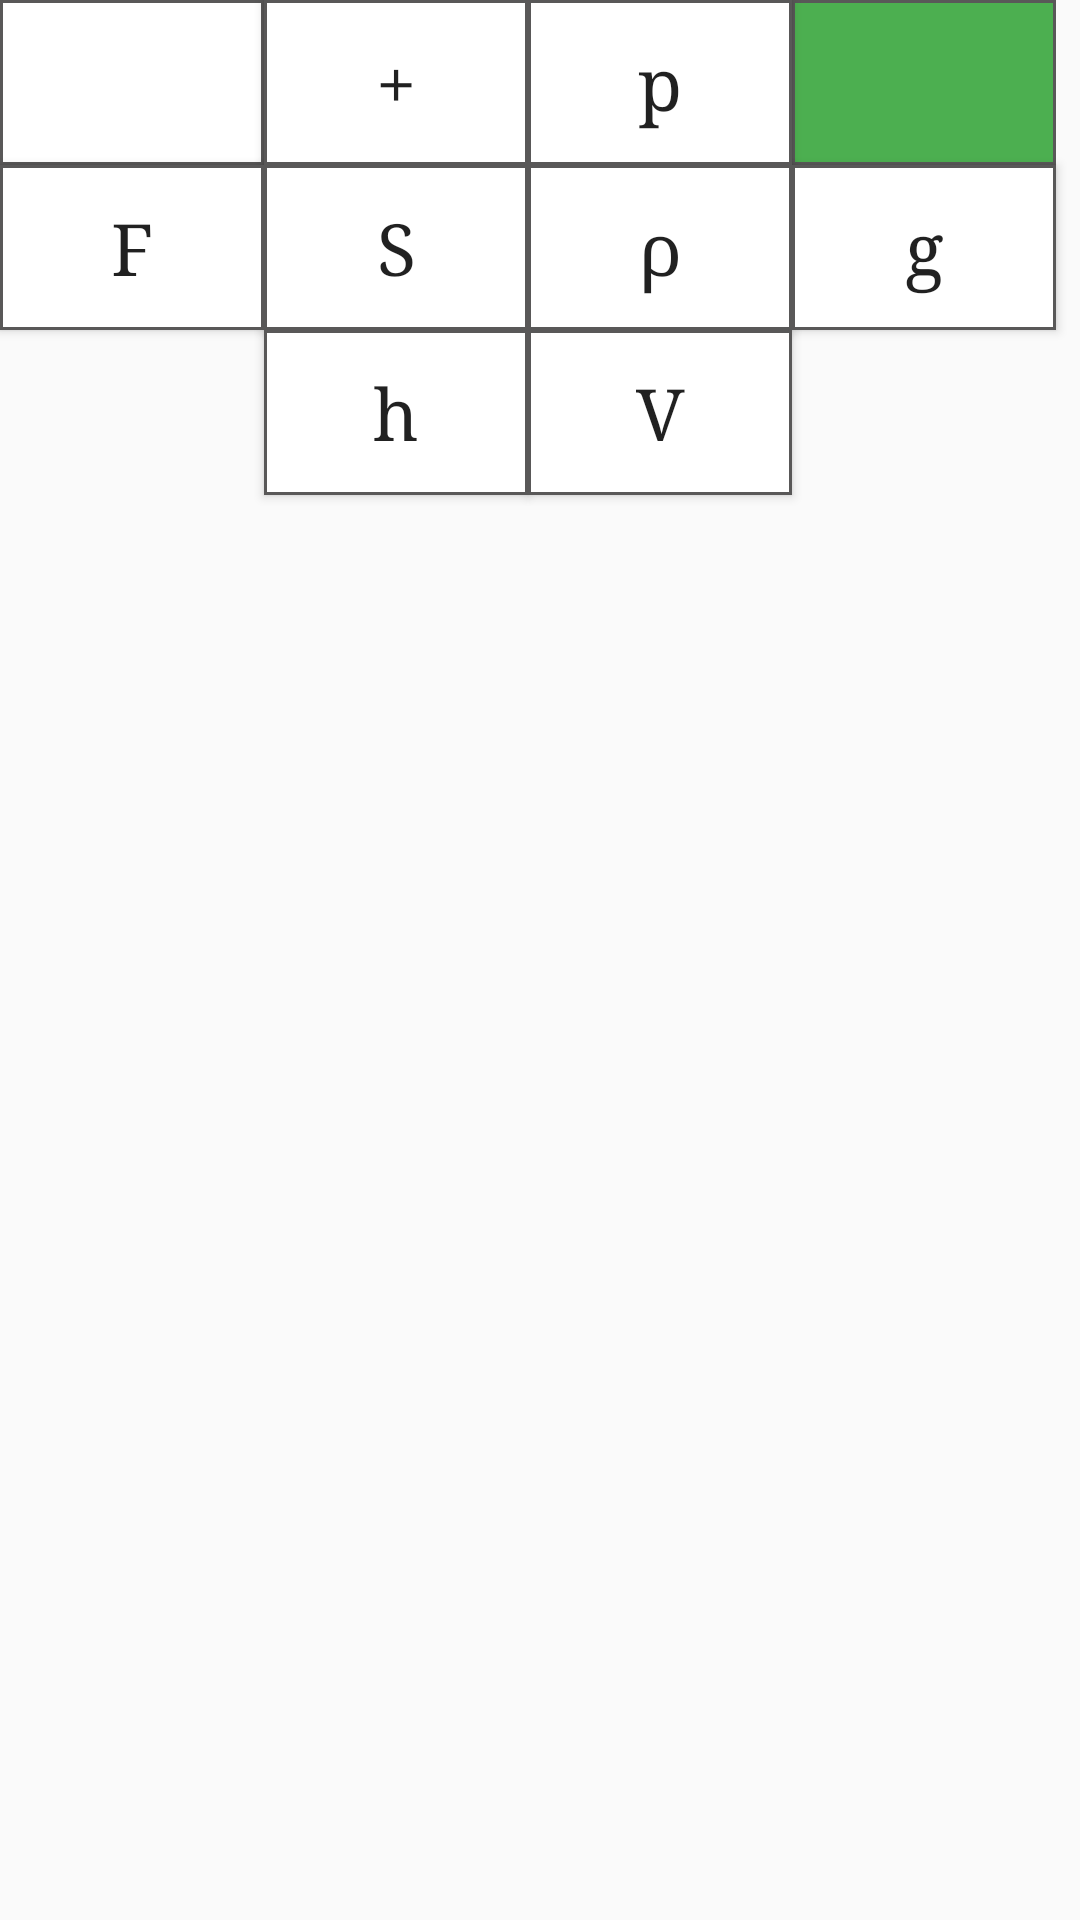

Reconstruct the res/layout file that produces this screen, plus the resources it refers to.
<!-- AndroidManifest.xml: application theme AppTheme -->
<!-- res/layout/fragment_keyboard_hydrostatics.xml -->
<GridLayout xmlns:android="http://schemas.android.com/apk/res/android"
    xmlns:tools="http://schemas.android.com/tools"
    android:layout_width="match_parent"
    android:layout_height="match_parent"
    xmlns:app="http://schemas.android.com/apk/res-auto"
    tools:context="com.zelyder.physics.Fragments.KeyboardHydrostatics">

    <ImageButton
        android:id="@+id/btnHydrostaticsDelete"
        android:layout_width="88dp"
        android:layout_height="55dp"
        android:layout_column="0"
        android:layout_row="0"
        android:background="@drawable/ripple_button"
        android:contentDescription="@string/descriptionBtnDelete"
        app:srcCompat="@drawable/ic_delete" />
    <Button
        android:id="@+id/btnHydrostaticsPlus"
        android:layout_width="88dp"
        android:layout_height="55dp"
        android:layout_column="1"
        android:layout_row="0"
        android:background="@drawable/ripple_button"
        android:fontFamily="serif"
        android:text="@string/plus"
        android:textAllCaps="false"
        android:textSize="24sp" />
    <Button
        android:id="@+id/btnHydrostaticsPressure"
        android:layout_width="88dp"
        android:layout_height="55dp"
        android:layout_column="2"
        android:layout_row="0"
        android:background="@drawable/ripple_button"
        android:fontFamily="serif"
        android:text="@string/momentum"
        android:textAllCaps="false"
        android:textSize="24sp" />
    <ImageButton
        android:id="@+id/btnHydrostaticsOk"
        android:layout_width="88dp"
        android:layout_height="55dp"
        android:layout_column="3"
        android:layout_row="0"
        android:background="@drawable/ripple_ok_button"
        app:srcCompat="@drawable/ic_check_black_24dp"
        android:contentDescription="@string/descriptionBtnOk" />
    <Button
        android:id="@+id/btnHydrostaticsForce"
        android:layout_width="88dp"
        android:layout_height="55dp"
        android:layout_column="0"
        android:layout_row="1"
        android:background="@drawable/ripple_button"
        android:fontFamily="serif"
        android:text="@string/Force"
        android:textAllCaps="false"
        android:textSize="24sp" />
    <Button
        android:id="@+id/btnHydrostaticsArea"
        android:layout_width="88dp"
        android:layout_height="55dp"
        android:layout_column="1"
        android:layout_row="1"
        android:background="@drawable/ripple_button"
        android:fontFamily="serif"
        android:text="@string/distance"
        android:textAllCaps="false"
        android:textSize="24sp" />
    <Button
        android:id="@+id/btnHydrostaticsDensity"
        android:layout_width="88dp"
        android:layout_height="55dp"
        android:layout_column="2"
        android:layout_row="1"
        android:background="@drawable/ripple_button"
        android:fontFamily="serif"
        android:text="@string/density"
        android:textAllCaps="false"
        android:textSize="24sp" />
    <Button
        android:id="@+id/btnHydrostaticsFall"
        android:layout_width="88dp"
        android:layout_height="55dp"
        android:layout_column="3"
        android:layout_row="1"
        android:background="@drawable/ripple_button"
        android:fontFamily="serif"
        android:text="@string/acceleration_of_gravity"
        android:textAllCaps="false"
        android:textSize="24sp" />
    <Button
        android:id="@+id/btnHydrostaticsHeight"
        android:layout_width="88dp"
        android:layout_height="55dp"
        android:layout_column="1"
        android:layout_row="2"
        android:background="@drawable/ripple_button"
        android:fontFamily="serif"
        android:text="@string/height"
        android:textAllCaps="false"
        android:textSize="24sp" />
    <Button
        android:id="@+id/btnHydrostaticsVolume"
        android:layout_width="88dp"
        android:layout_height="55dp"
        android:layout_column="2"
        android:layout_row="2"
        android:background="@drawable/ripple_button"
        android:fontFamily="serif"
        android:text="@string/volume"
        android:textAllCaps="false"
        android:textSize="24sp" />
</GridLayout>
<!-- resources referenced by this layout -->
<resources>
  <!-- drawable ripple_button (drawable) -->
  <?xml version="1.0" encoding="utf-8"?>
  <selector xmlns:android="http://schemas.android.com/apk/res/android">
  
      <item android:state_pressed="false" >
          <shape android:shape="rectangle">
              <solid android:color="#00ffffff"/>
              <stroke
                  android:color="#595858"
                  android:width="1dp"/>
              <padding
                  android:top="10dp"
                  android:right="10dp"
                  android:bottom="10dp"
                  android:left="10dp"/>
          </shape>
      </item>
  
      <item android:state_pressed="true" >
          <shape android:shape="rectangle">
              <solid android:color="#BDBDBD"/>
              <stroke
                  android:color="#595858"
                  android:width="1dp"/>
              <padding
                  android:top="10dp"
                  android:right="10dp"
                  android:bottom="10dp"
                  android:left="10dp"/>
          </shape>
      </item>
  
  </selector>
  <!-- drawable ripple_ok_button (drawable) -->
  <?xml version="1.0" encoding="utf-8"?>
  <selector xmlns:android="http://schemas.android.com/apk/res/android">
  
  
      <item android:state_pressed="false" >
          <shape android:shape="rectangle">
              <solid android:color="#4CAF50"/>
              <stroke
                  android:color="#595858"
                  android:width="1dp"/>
              <padding
                  android:top="10dp"
                  android:right="10dp"
                  android:bottom="10dp"
                  android:left="10dp"/>
          </shape>
      </item>
  
      <item android:state_pressed="true" >
          <shape android:shape="rectangle">
              <solid android:color="#8BC34A"/>
              <stroke
                  android:color="#595858"
                  android:width="1dp"/>
              <padding
                  android:top="10dp"
                  android:right="10dp"
                  android:bottom="10dp"
                  android:left="10dp"/>
          </shape>
      </item>
  
  </selector>
  <string name="Force" translatable="false">F</string>
  <string name="acceleration_of_gravity" translatable="false">g</string>
  <string name="density" translatable="false">ρ</string>
  <string name="descriptionBtnDelete">Стирает один символ</string>
  <string name="descriptionBtnOk">Праверяет правильность формулы</string>
  <string name="distance" translatable="false">S</string>
  <string name="height" translatable="false">h</string>
  <string name="momentum" translatable="false">p</string>
  <string name="plus" translatable="false">+</string>
  <string name="volume" translatable="false">V</string>
  <style name="AppTheme" parent="Theme.AppCompat.Light.DarkActionBar">
          
          <item name="colorPrimary">@color/colorPrimary</item>
          <item name="colorPrimaryDark">@color/colorPrimaryDark</item>
          <item name="colorAccent">@color/colorAccent</item>
          <item name="backgroundColor">@color/colorBackgroundDay</item>
          <item name="cardBackground">@color/colorCardBackgroundDay</item>
          <item name="android:popupMenuStyle">@style/AppTheme.PopupOverlay</item>
          <item name="textColor">@color/colorTextDay</item>
          <item name="tintColor">@color/colorTintDay</item>
          <item name="buttonColor">@color/colorButtonDay</item>
      </style>
  <color name="colorPrimary">#03A9F4</color>
  <color name="colorPrimaryDark">#0288D1</color>
  <color name="colorAccent">#448AFF</color>
  <color name="colorBackgroundDay">#EEEEEE</color>
  <color name="colorCardBackgroundDay">#FFFFFF</color>
  <style name="AppTheme.PopupOverlay" parent="ThemeOverlay.AppCompat.Light">
              <item name="android:popupBackground">@color/colorBackgroundDay</item>
              <item name="android:textColor">@color/colorTextDay</item>
          </style>
  <color name="colorTextDay">#000000</color>
  <color name="colorTintDay">#858585</color>
  <color name="colorButtonDay">#FFFFFF</color>
</resources>
